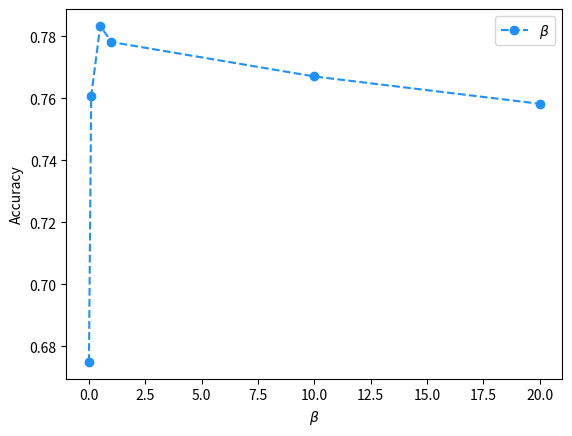

Write the Python code that produced this figure.
import matplotlib.pyplot as plt

# graph4recon_cora
# x = [0.0,     0.05,   0.1,     0.15,        0.2,        0.25]#点的横坐标
# ptb    = [0.8590, 0.8227, 0.7648,  0.7176,      0.6397,     0.5592]#线1的纵坐标
# refine = [0.8480, 0.8144, 0.7618,  0.7152,      0.6502,     0.5812]#线2的纵坐标
# plt.plot(x,ptb,    's--',color = '#FA8072',label="ptb")#s-:方形
# plt.plot(x,refine, 'o--',color = '#3CB371',label="refine")#o-:圆形
# plt.xlabel("Perturbation Ratio(%)")#横坐标名字
# plt.ylabel("Accuracy")#纵坐标名字
# plt.legend(loc = "best")#图例
# plt.savefig('graph4recon_cora.pdf', dpi=1280) # 保存图


# graph4recon_citeseer
# x      = [0.0,       0.05,   0.1,      0.15,         0.20,         0.25]#点的横坐标
# ptb    = [0.7540,   0.7520,  0.7320,   0.6880,       0.6670,       0.6590]#线1的纵坐标
# refine = [0.7560,   0.7540,  0.7340,   0.6940,       0.6710,       0.6630]#线2的纵坐标
# plt.plot(x,ptb,    's--',color = '#FA8072',label="ptb")#s-:方形
# plt.plot(x,refine, 'o--',color = '#3CB371',label="refine")#o-:圆形
# plt.xlabel("Perturbation Ratio(%)")#横坐标名字
# plt.ylabel("Accuracy")#纵坐标名字
# plt.legend(loc = "best")#图例
# plt.savefig('graph4recon_citeseer.pdf', dpi=1280) # 保存图





# gamma sensitivity
# x     = [0.0,       10,        20,       40,           60,          80]#点的横坐标
# gamma = [0.7720,    0.7807,    0.7857,   0.7840,       0.7840,      0.7820]#线1的纵坐标
# plt.plot(x,gamma,'s--',color = '#9932CC',label="$\lambda$")#s-:方形
# plt.xlabel("$\lambda$")#横坐标名字
# plt.ylabel("Accuracy")#纵坐标名字
# plt.legend(loc = "best")#图例
# plt.savefig('Pubmed_gamma_0.25.pdf', dpi=1280) # 保存图


# beta sensitivity
x    = [0.0,     0.1,     0.5,      1,          10,         20]#点的横坐标
beta = [0.67500, 0.7607, 0.7833,  0.7781,      0.7670,     0.7582]#线1的纵坐标
plt.plot(x,beta,'o--',color = '#1E90FF',label="$\\beta$")#s-:方形
plt.xlabel("$\\beta$")#横坐标名字
plt.ylabel("Accuracy")#纵坐标名字
plt.legend(loc = "best")#图例
plt.savefig('Pubmed_beta_0.25.pdf', dpi=1280) # 保存图



# DICE Cora
# x            = [0.0,      0.1,     0.2,      0.3,          0.4,         0.5]#点的横坐标
# acc_GAE      = [0.8134,  0.7763,  0.7200,   0.7069,       0.6580,      0.6219]#线1的纵坐标
# acc_VGAE     = [0.8346,  0.7666,  0.7486,   0.7163,       0.6633,      0.6122]#线1的纵坐标
# acc_S2GAE    = [0.8269,  0.7719,  0.7204,   0.6830,       0.6260,      0.5600]#线1的纵坐标
# acc_MaskGAE  = [0.8449,  0.8223,  0.7717,   0.7577,       0.7238,      0.6826]#线1的纵坐标
# acc_GraphMAE = [0.8480,  0.8242,  0.7817,   0.7574,       0.7220,      0.6668]#线1的纵坐标
# acc_SPMGAE   = [0.8578,  0.8346,  0.8101,   0.7801,       0.7475,      0.7123]#线1的纵坐标
# plt.plot(x,acc_GAE,     'o--',   color = '#5F9EA0',  label="GAE")#s-:方形
# plt.plot(x,acc_VGAE,    'v--',   color = '#FFD700',  label="VGAE")#s-:方形
# plt.plot(x,acc_S2GAE,   'p--',   color = '#EE82EE',  label="S2GAE")#s-:方形
# plt.plot(x,acc_MaskGAE, 'h--',   color = '#FF6A6A',  label="MaskGAE")#s-:方形
# plt.plot(x,acc_GraphMAE,'d--',   color = '#87CEFA',  label="GraphMAE")#s-:方形
# plt.plot(x,acc_SPMGAE,  's--',   color = '#4EEE94',  label="SPMGAE")#s-:方形
# plt.xlabel("Perturbation Rate(%)")#横坐标名字
# plt.ylabel("Accuracy")#纵坐标名字
# plt.legend(loc = "best")#图例
# plt.savefig('./Cora_DICE.pdf', dpi=1280)


# random Cora
# x            = [0.0,      0.1,     0.2,      0.3,          0.4,         0.5       ]#点的横坐标
# acc_GAE      = [0.8118,   0.7931,  0.7591,   0.7175,       0.7131,      0.6626    ]#线1的纵坐标
# acc_VGAE     = [0.8329,   0.7852,  0.7602,   0.7430,       0.7201,      0.6817    ]#线1的纵坐标
# acc_S2GAE    = [0.8269,   0.7803,  0.7293,   0.6891,       0.6488,      0.6302    ]#线1的纵坐标
# acc_MaskGAE  = [0.8426,   0.8202,  0.8063,   0.7893,       0.7575,      0.7437    ]#线1的纵坐标
# acc_GraphMAE = [0.8480,   0.8286,  0.8060,   0.7828,       0.7779,      0.7660    ]#线1的纵坐标
# acc_SPMGAE   = [0.8578,   0.8400,  0.8193,   0.8090,       0.7919,      0.7800    ]#线1的纵坐标
# plt.plot(x,acc_GAE,     'o--',   color = '#5F9EA0',  label="GAE")#s-:方形
# plt.plot(x,acc_VGAE,    'v--',   color = '#FFD700',  label="VGAE")#s-:方形
# plt.plot(x,acc_S2GAE,   'p--',   color = '#EE82EE',  label="S2GAE")#s-:方形
# plt.plot(x,acc_MaskGAE, 'h--',   color = '#FF6A6A',  label="MaskGAE")#s-:方形
# plt.plot(x,acc_GraphMAE,'d--',   color = '#87CEFA',  label="GraphMAE")#s-:方形
# plt.plot(x,acc_SPMGAE,  's--',   color = '#4EEE94',  label="SPMGAE")#s-:方形
# plt.xlabel("Perturbation Rate(%)")#横坐标名字
# plt.ylabel("Accuracy")#纵坐标名字
# plt.legend(loc = "best")#图例
# plt.savefig('./Cora_random.pdf', dpi=1280)


# nettack Cora
# x            = [0.0,      1.0,     2.0,      3.0,          4.0,         5.0       ]#点的横坐标
# acc_GAE      = [0.8205,   0.7867,  0.7265,   0.6855,       0.6386,      0.5651    ]#线1的纵坐标
# acc_VGAE     = [0.8386,   0.7843,  0.7120,   0.6819,       0.6157,      0.5542    ]#线1的纵坐标
# acc_S2GAE    = [0.8152,   0.7710,  0.6827,   0.6425,       0.5742,      0.5180    ]#线1的纵坐标
# acc_MaskGAE  = [0.8205,   0.7831,  0.7410,   0.6952,       0.6410,      0.6265    ]#线1的纵坐标
# acc_GraphMAE = [0.8313,   0.7771,  0.7500,   0.7108,       0.6566,      0.6235    ]#线1的纵坐标
# acc_SPMGAE   = [0.8283,   0.7831,  0.7771,   0.7440,       0.7001,      0.6998    ]#线1的纵坐标
# plt.plot(x,acc_GAE,     'o--',   color = '#5F9EA0',  label="GAE")#s-:方形
# plt.plot(x,acc_VGAE,    'v--',   color = '#FFD700',  label="VGAE")#s-:方形
# plt.plot(x,acc_S2GAE,   'p--',   color = '#EE82EE',  label="S2GAE")#s-:方形
# plt.plot(x,acc_MaskGAE, 'h--',   color = '#FF6A6A',  label="MaskGAE")#s-:方形
# plt.plot(x,acc_GraphMAE,'d--',   color = '#87CEFA',  label="GraphMAE")#s-:方形
# plt.plot(x,acc_SPMGAE,  's--',   color = '#4EEE94',  label="SPMGAE")#s-:方形
# plt.xlabel("Number of Perturbations Per Node")#横坐标名字
# plt.ylabel("Accuracy")#纵坐标名字
# plt.legend(loc = "best")#图例
# plt.savefig('./Cora_nettack.pdf', dpi=1280)


# nettack Citeseer
# x            = [0.0,      1.0,     2.0,      3.0,          4.0,         5.0       ]#点的横坐标
# acc_GAE      = [0.8254,   0.7778,  0.6143,   0.5857,       0.5270,      0.4698    ]#线1的纵坐标
# acc_VGAE     = [0.8302,   0.7825,  0.6317,   0.5778,       0.5667,      0.4397    ]#线1的纵坐标
# acc_S2GAE    = [0.8201,   0.7671,  0.7460,   0.5873,       0.5820,      0.5608    ]#线1的纵坐标
# acc_MaskGAE  = [0.8254,   0.8079,  0.7063,   0.6317,       0.6127,      0.4381    ]#线1的纵坐标
# acc_GraphMAE = [0.8254,   0.8135,  0.7817,   0.6786,       0.6429,      0.6111    ]#线1的纵坐标
# acc_SPMGAE   = [0.8254,   0.8214,  0.8214,   0.8170,       0.7897,      0.7817    ]#线1的纵坐标
# plt.plot(x,acc_GAE,     'o--',   color = '#5F9EA0',  label="GAE")#s-:方形
# plt.plot(x,acc_VGAE,    'v--',   color = '#FFD700',  label="VGAE")#s-:方形
# plt.plot(x,acc_S2GAE,   'p--',   color = '#EE82EE',  label="S2GAE")#s-:方形
# plt.plot(x,acc_MaskGAE, 'h--',   color = '#FF6A6A',  label="MaskGAE")#s-:方形
# plt.plot(x,acc_GraphMAE,'d--',   color = '#87CEFA',  label="GraphMAE")#s-:方形
# plt.plot(x,acc_SPMGAE,  's--',   color = '#4EEE94',  label="SPMGAE")#s-:方形
# plt.xlabel("Number of Perturbations Per Node")#横坐标名字
# plt.ylabel("Accuracy")#纵坐标名字
# plt.legend(loc = "best")#图例
# plt.savefig('./Citeseer_nettack.pdf', dpi=1280)